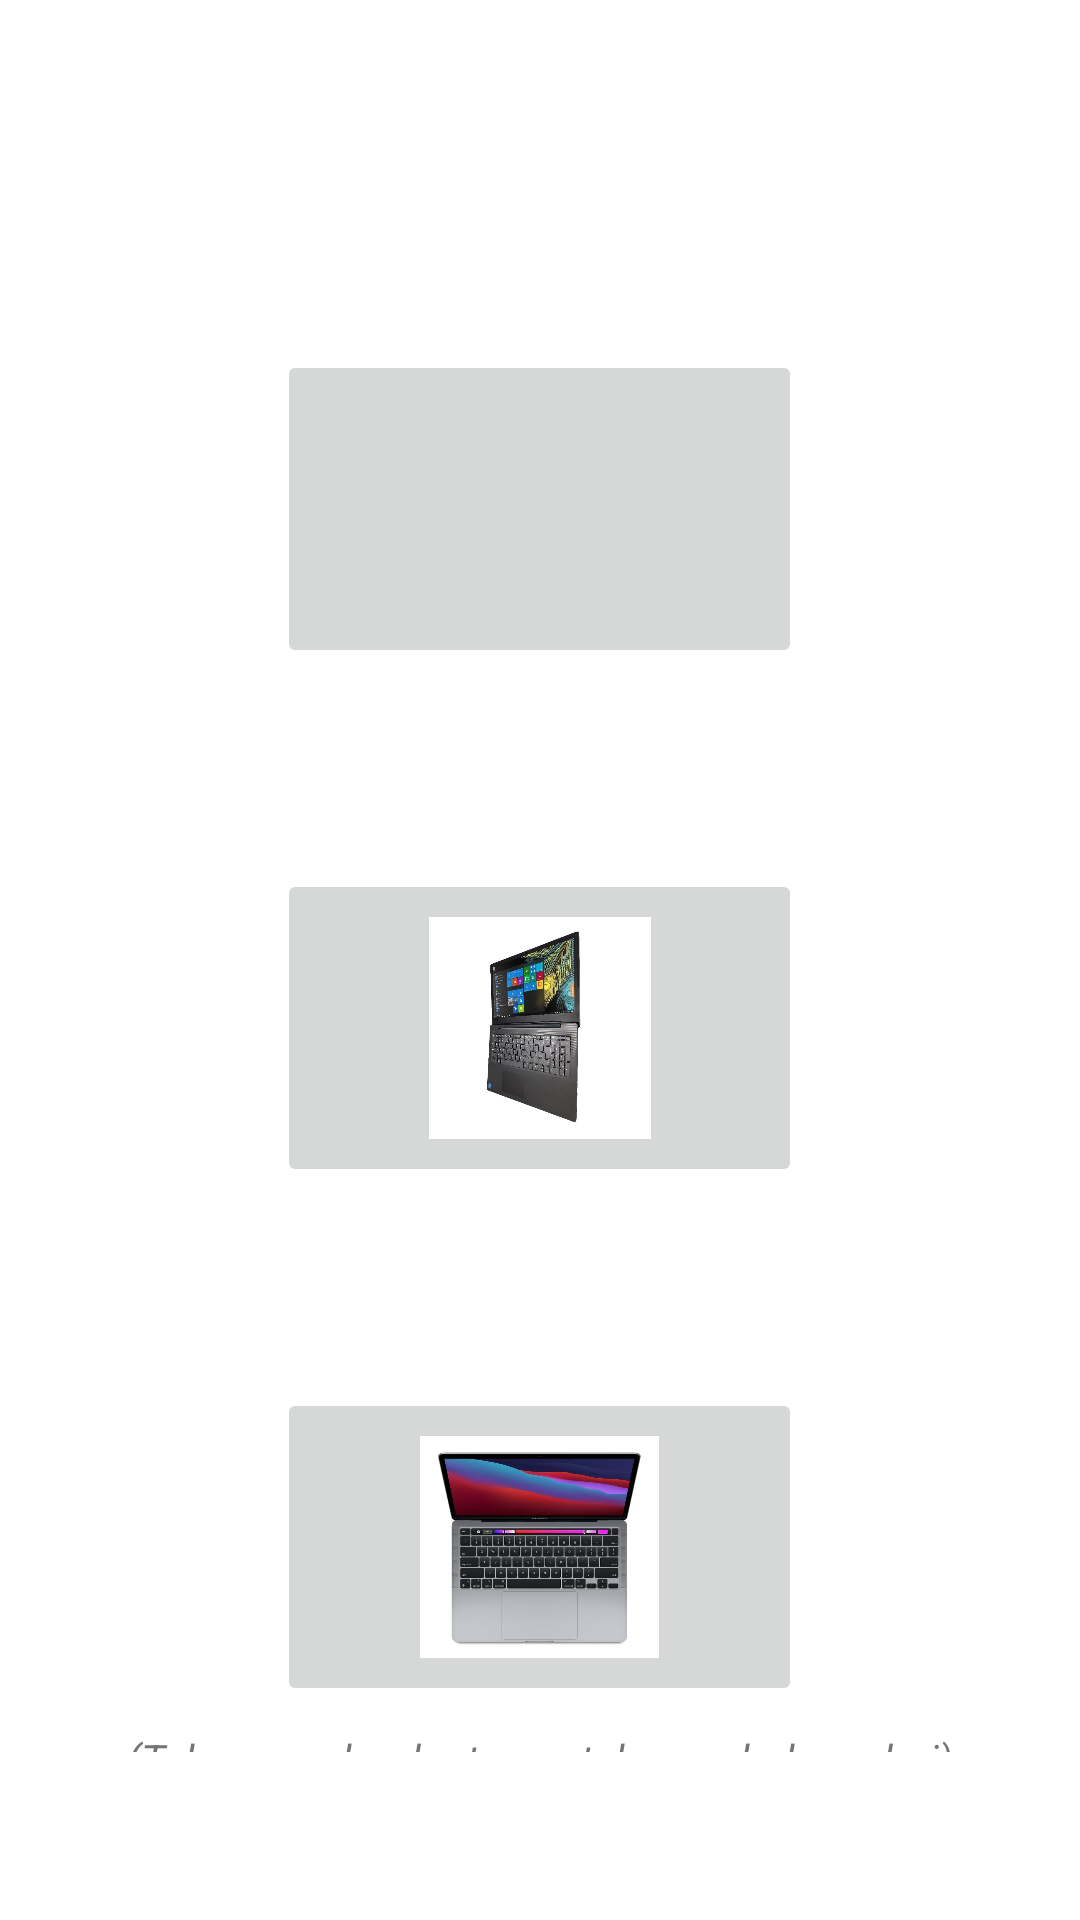

This screen was rendered from an Android layout file. Write that file and the resources it references.
<!-- AndroidManifest.xml: application theme Theme.FalqiShoop -->
<!-- res/layout/activity_main.xml -->
<?xml version="1.0" encoding="utf-8"?>
<LinearLayout
    xmlns:android="http://schemas.android.com/apk/res/android"
    xmlns:app="http://schemas.android.com/apk/res-auto"
    xmlns:tools="http://schemas.android.com/tools"
    android:layout_width="match_parent"
    android:layout_height="match_parent"
    android:orientation="vertical"
    android:gravity="center"
    android:padding="24dp"
    android:background="@drawable/download"
    tools:context=".MainActivity">

    <TextView
        android:layout_width="wrap_content"
        android:layout_height="wrap_content"
        android:layout_marginBottom="0dp"
        android:text="Katalog Laptop"
        android:textColor="@color/white"
        android:textSize="25sp"
        android:textStyle="bold" />

    <LinearLayout
        android:layout_width="189dp"
        android:layout_height="wrap_content"
        android:orientation="horizontal">

        <TextView
            android:layout_width="0dp"
            android:layout_height="wrap_content"
            android:layout_margin="0dp"
            android:layout_weight="1"
            android:padding="16dp"
            android:scaleType="fitCenter"
            android:text="                  ASUS"
            android:textColor="@color/white"
            android:textStyle="bold" />


    </LinearLayout>

    <LinearLayout
        android:layout_width="191dp"
        android:layout_height="wrap_content"
        android:orientation="horizontal">

        <ImageButton
            android:id="@+id/btn_buka_Asus"
            android:layout_width="199dp"
            android:layout_height="106dp"
            android:layout_margin="8dp"
            android:layout_weight="1"
            android:padding="16dp"
            android:scaleType="fitCenter"
            android:src="@drawable/asus1" />

    </LinearLayout>
    <LinearLayout
        android:layout_width="189dp"
        android:layout_height="wrap_content"
        android:orientation="horizontal">

        <TextView
            android:layout_width="0dp"
            android:layout_height="wrap_content"
            android:layout_margin="0dp"
            android:layout_weight="1"
            android:padding="16dp"
            android:scaleType="fitCenter"
            android:text="              LENOVO"
            android:textColor="@color/white"
            android:textStyle="bold" />


    </LinearLayout>

    <LinearLayout
        android:layout_width="191dp"
        android:layout_height="wrap_content"
        android:orientation="horizontal">

        <ImageButton
            android:id="@+id/btn_buka_Lenovo"
            android:layout_width="199dp"
            android:layout_height="106dp"
            android:layout_margin="8dp"
            android:layout_weight="1"
            android:padding="16dp"
            android:scaleType="fitCenter"
            android:src="@drawable/lenovo1" />

    </LinearLayout>
    <LinearLayout
        android:layout_width="189dp"
        android:layout_height="wrap_content"
        android:orientation="horizontal">

        <TextView
            android:layout_width="0dp"
            android:layout_height="wrap_content"
            android:layout_margin="0dp"
            android:layout_weight="1"
            android:padding="16dp"
            android:scaleType="fitCenter"
            android:text="              MACBOOK"
            android:textColor="@color/white"
            android:textStyle="bold" />


    </LinearLayout>

    <LinearLayout
        android:layout_width="191dp"
        android:layout_height="wrap_content"
        android:orientation="horizontal">

        <ImageButton
            android:id="@+id/btn_buka_Macbook"
            android:layout_width="199dp"
            android:layout_height="106dp"
            android:layout_margin="8dp"
            android:layout_weight="1"
            android:padding="16dp"
            android:scaleType="fitCenter"
            android:src="@drawable/mac1" />

    </LinearLayout>

    <TextView
        android:layout_width="wrap_content"
        android:layout_height="wrap_content"
        android:layout_marginBottom="32dp"
        android:text="(Tekan gambar laptop untuk membuka galeri)"
        android:textStyle="italic" />

</LinearLayout>
<!-- resources referenced by this layout -->
<resources>
  <!-- drawable lenovo1: jpg bitmap (drawable, 71860 bytes) -->
  <!-- drawable mac1: jpg bitmap (drawable, 60006 bytes) -->
  <style name="Theme.FalqiShoop" parent="Theme.MaterialComponents.DayNight.DarkActionBar">
          
          <item name="colorPrimary">@color/purple_500</item>
          <item name="colorPrimaryVariant">@color/purple_700</item>
          <item name="colorOnPrimary">@color/white</item>
          
          <item name="colorSecondary">@color/teal_200</item>
          <item name="colorSecondaryVariant">@color/teal_700</item>
          <item name="colorOnSecondary">@color/black</item>
          
          <item name="android:statusBarColor" tools:targetApi="l">?attr/colorPrimaryVariant</item>
          
      </style>
  <!-- not gathered from this repository: default colours our renderer supplied (Android Studio template values) -->
  <color name="purple_500">#FF6200EE</color>
  <color name="purple_700">#FF3700B3</color>
  <color name="teal_200">#FF03DAC5</color>
  <color name="teal_700">#FF018786</color>
  <color name="black">#FF000000</color>
  <color name="white">#FFFFFFFF</color>
</resources>
